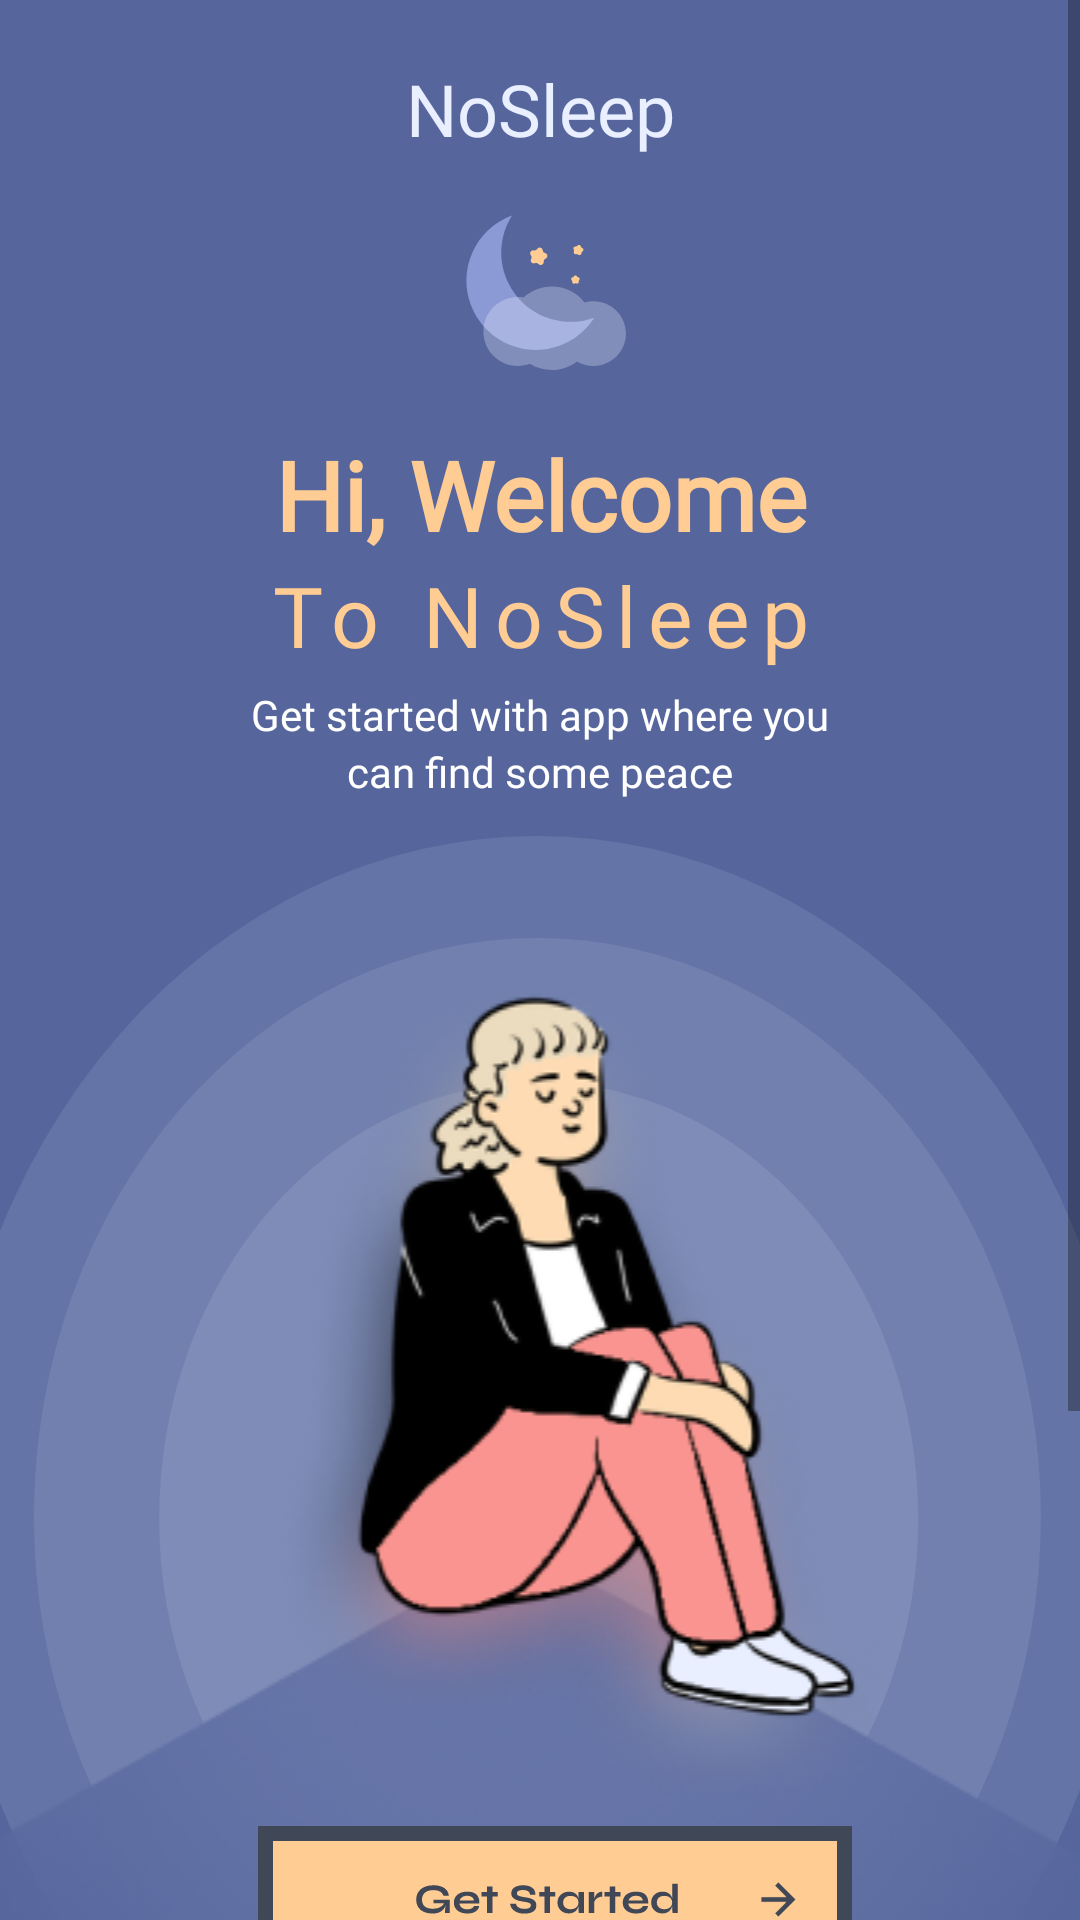

Produce the Android XML layout that renders to this screen, including the resource entries it uses.
<!-- AndroidManifest.xml: application theme Theme.FigmaDemo -->
<!-- res/layout/fr_started.xml -->
<?xml version="1.0" encoding="utf-8"?>
<ScrollView xmlns:android="http://schemas.android.com/apk/res/android"
    android:layout_width="match_parent"
    android:layout_height="match_parent"
    android:background="@color/blue">


    <LinearLayout xmlns:app="http://schemas.android.com/apk/res-auto"
        xmlns:tools="http://schemas.android.com/tools"
        android:layout_width="match_parent"
        android:layout_height="wrap_content"
        android:background="@color/blue"
        android:gravity="center_horizontal"
        android:orientation="vertical"
        tools:context=".ui.FRStarted">

        <TextView
            android:id="@+id/tvNoSleepFr"
            android:layout_width="match_parent"
            android:layout_height="wrap_content"
            android:layout_marginTop="20dp"
            android:fontFamily="@font/syne"
            android:gravity="center"
            android:text="@string/no_sleep"
            android:textColor="@color/grey"
            android:textSize="24sp" />

        <androidx.appcompat.widget.AppCompatImageView
            android:id="@+id/ivGroup3Fr"
            android:layout_width="wrap_content"
            android:layout_height="wrap_content"
            android:layout_marginTop="17dp"
            android:src="@drawable/ic_moon" />

        <TextView
            android:id="@+id/tvWelcome"
            android:layout_width="match_parent"
            android:layout_height="wrap_content"
            android:layout_marginTop="20dp"
            android:fontFamily="@font/syne"
            android:gravity="center"
            android:text="@string/hi_welcome"
            android:textColor="@color/yellow"
            android:textSize="32sp"
            android:textStyle="bold" />

        <TextView
            android:id="@+id/tvWelcomeTo"
            android:layout_width="match_parent"
            android:layout_height="wrap_content"
            android:fontFamily="@font/syne"
            android:gravity="center"
            android:letterSpacing="0.14"
            android:text="@string/to_no_sleep"
            android:textColor="@color/yellow"
            android:textSize="28sp" />

        <TextView
            android:id="@+id/tvGetStarted"
            android:layout_width="match_parent"
            android:layout_height="wrap_content"
            android:layout_marginTop="5dp"
            android:fontFamily="@font/syne"
            android:gravity="center"
            android:text="@string/get_started_with_app_where_you"
            android:textColor="@color/white"
            android:textSize="14sp" />

        <TextView
            android:id="@+id/tvCanFind"
            android:layout_width="match_parent"
            android:layout_height="wrap_content"
            android:fontFamily="@font/syne"
            android:gravity="center"
            android:text="@string/can_find_some_peace"
            android:textColor="@color/white"
            android:textSize="14sp" />

        <androidx.constraintlayout.widget.ConstraintLayout
            android:layout_width="match_parent"
            android:layout_height="match_parent"
            android:layout_marginTop="12dp">

            <androidx.appcompat.widget.AppCompatImageView
                android:id="@+id/ivStartedCircle"
                android:layout_width="match_parent"
                android:layout_height="wrap_content"
                android:scaleType="fitXY"
                android:src="@drawable/ic_circle"
                app:layout_constraintStart_toStartOf="parent"
                app:layout_constraintTop_toTopOf="parent" />

            <androidx.appcompat.widget.AppCompatImageView
                android:id="@+id/ivStartedBg"
                android:layout_width="match_parent"
                android:layout_height="wrap_content"
                android:layout_marginStart="30dp"
                android:layout_marginTop="35dp"
                android:elevation="2dp"
                android:src="@drawable/bg_started"
                app:layout_constraintEnd_toEndOf="parent"
                app:layout_constraintStart_toStartOf="parent"
                app:layout_constraintTop_toTopOf="@+id/ivStartedCircle" />

            <androidx.appcompat.widget.AppCompatImageView
                android:id="@+id/ivBlurPolygon"
                android:layout_width="match_parent"
                android:layout_height="wrap_content"
                android:layout_marginTop="245dp"
                android:elevation="1dp"
                android:scaleType="fitXY"
                android:src="@drawable/blur_polygon"
                app:layout_constraintStart_toStartOf="parent"
                app:layout_constraintTop_toTopOf="@+id/ivStartedCircle" />

            <androidx.appcompat.widget.AppCompatImageView
                android:id="@+id/ivGetStarted"
                android:layout_width="0dp"
                android:layout_height="wrap_content"
                android:layout_marginStart="10dp"
                android:layout_marginBottom="75dp"
                android:elevation="2dp"
                android:src="@drawable/ic_get_started"
                app:layout_constraintBottom_toBottomOf="@+id/ivStartedCircle"
                app:layout_constraintEnd_toEndOf="parent"
                app:layout_constraintStart_toStartOf="parent" />

        </androidx.constraintlayout.widget.ConstraintLayout>

    </LinearLayout>
</ScrollView>
<!-- resources referenced by this layout -->
<resources>
  <color name="blue">#56669D</color>
  <color name="grey">#E9EFFF</color>
  <color name="white">#FFFFFFFF</color>
  <color name="yellow">#FFCD93</color>
  <!-- drawable bg_started: png bitmap (drawable, 60781 bytes) -->
  <!-- drawable blur_polygon: png bitmap (drawable, 63600 bytes) -->
  <!-- drawable ic_circle (drawable) -->
  <vector xmlns:android="http://schemas.android.com/apk/res/android"
      android:width="414dp"
      android:height="454dp"
      android:viewportWidth="414"
      android:viewportHeight="454">
    <path
        android:pathData="M206,227m-227,0a227,227 0,1 1,454 0a227,227 0,1 1,-454 0"
        android:fillColor="#E9EFFF"
        android:fillAlpha="0.1"/>
    <path
        android:pathData="M206,227m-193,0a193,193 0,1 1,386 0a193,193 0,1 1,-386 0"
        android:fillColor="#E9EFFF"
        android:fillAlpha="0.1"/>
    <path
        android:pathData="M206.5,227.5m-145.5,0a145.5,145.5 0,1 1,291 0a145.5,145.5 0,1 1,-291 0"
        android:fillColor="#E9EFFF"
        android:fillAlpha="0.1"/>
  </vector>
  <!-- drawable ic_get_started: vector/xml drawable (drawable, 7654 chars, omitted) -->
  <!-- drawable ic_moon: vector/xml drawable (drawable, 2784 chars, omitted) -->
  <string name="can_find_some_peace">can find some peace</string>
  <string name="get_started_with_app_where_you">Get started with app where you</string>
  <string name="hi_welcome">Hi, Welcome</string>
  <string name="no_sleep">NoSleep</string>
  <string name="to_no_sleep">To NoSleep</string>
  <style name="Theme.FigmaDemo" parent="Theme.MaterialComponents.DayNight.NoActionBar">
          
          <item name="colorPrimary">@color/purple_500</item>
          <item name="colorPrimaryVariant">@color/purple_700</item>
          <item name="colorOnPrimary">@color/white</item>
          
          <item name="colorSecondary">@color/teal_200</item>
          <item name="colorSecondaryVariant">@color/teal_700</item>
          <item name="colorOnSecondary">@color/black</item>
          
          <item name="android:statusBarColor" tools:targetApi="l">@color/darkBlue</item>
          
      </style>
  <color name="purple_500">#FF6200EE</color>
  <color name="purple_700">#FF3700B3</color>
  <color name="teal_200">#FF03DAC5</color>
  <color name="teal_700">#FF018786</color>
  <color name="black">#FF000000</color>
  <color name="darkBlue">#404756</color>
</resources>
